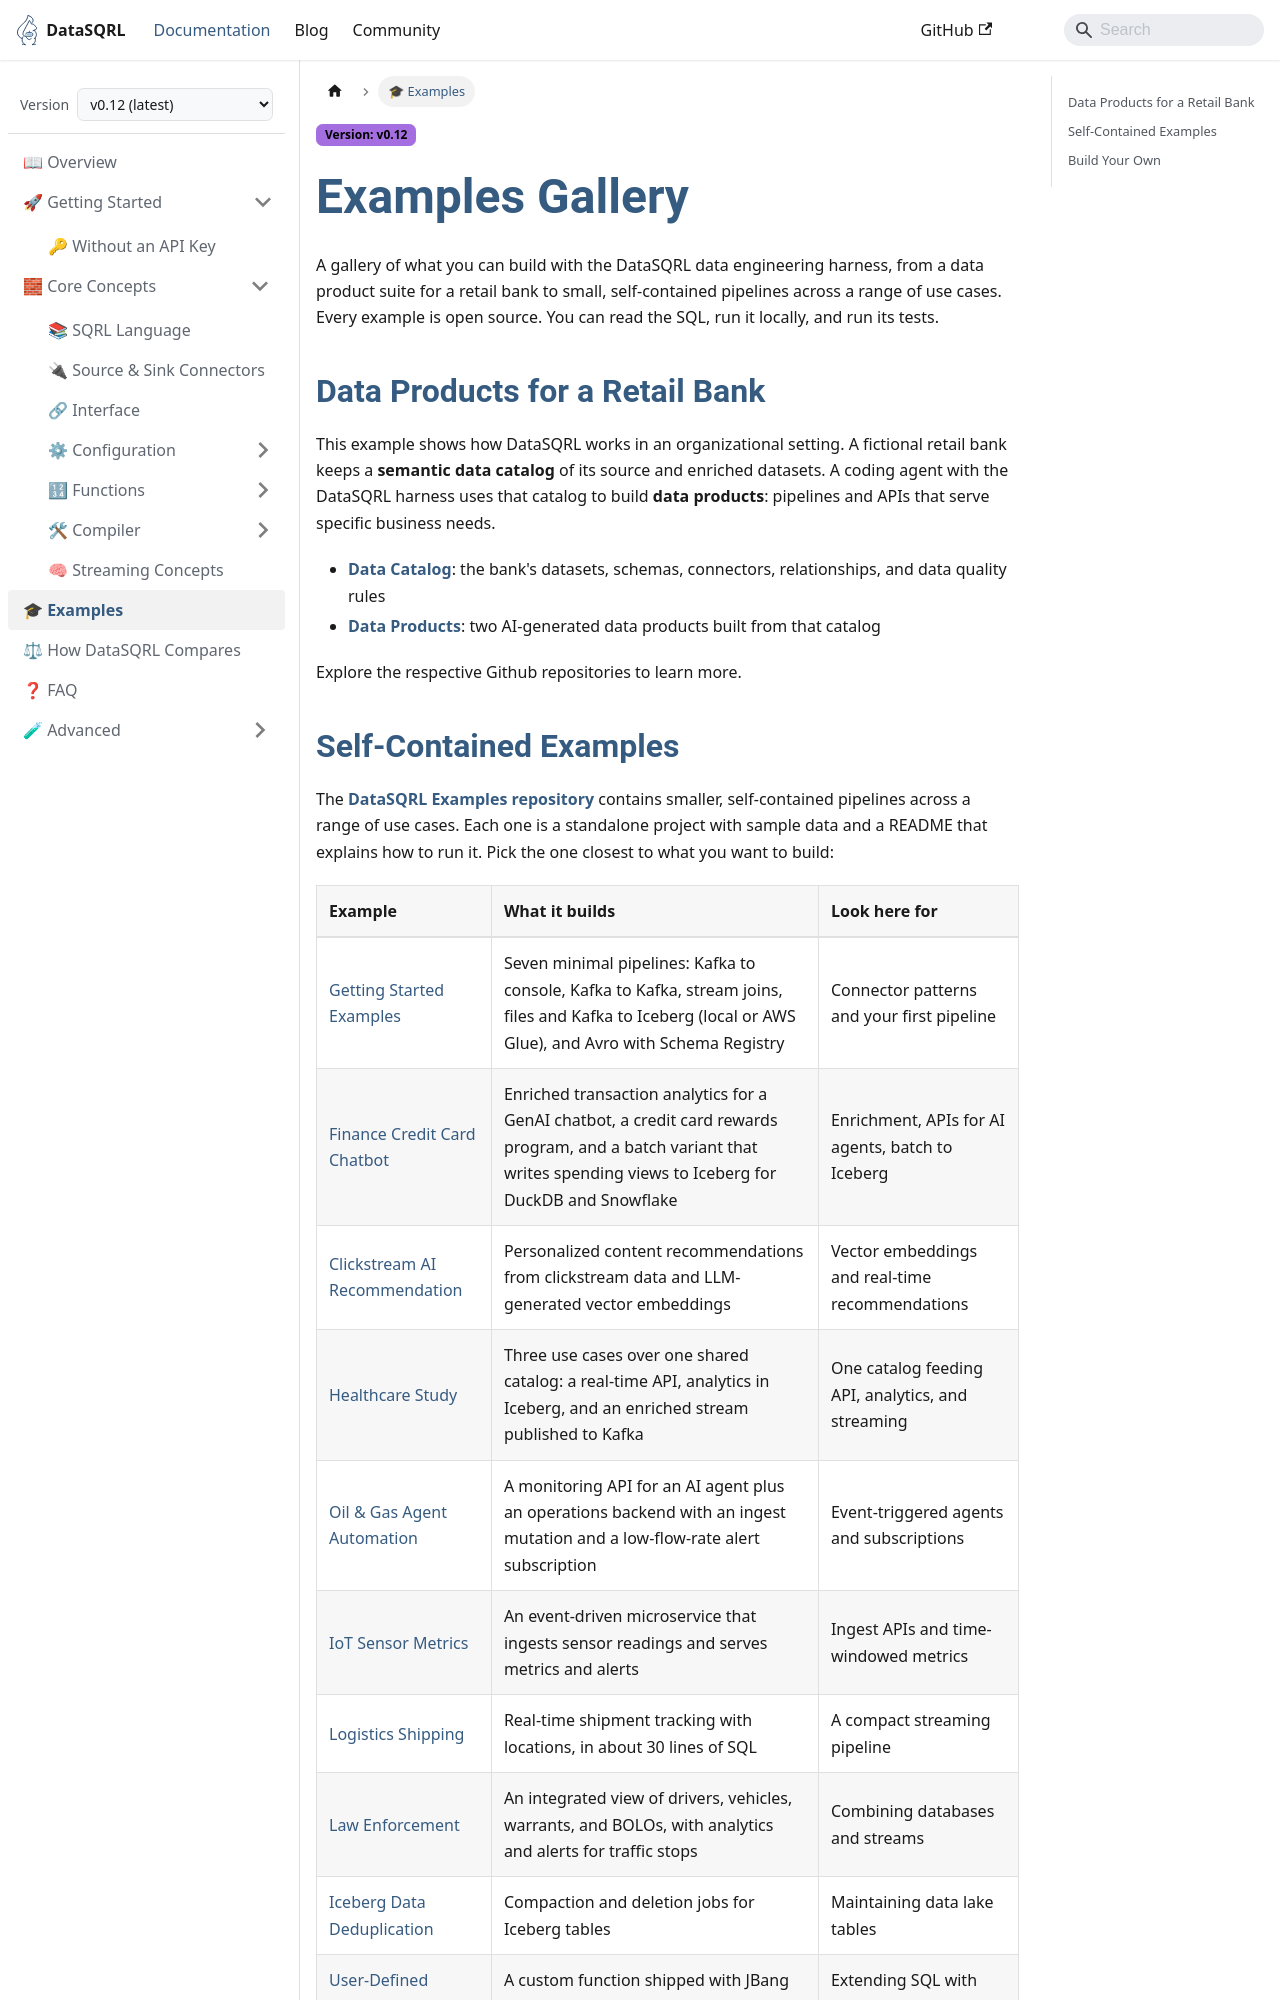

repository: DataSQRL/sqrl · page: docs/intro/examples/index.html · generator: docusaurus

---
title: "Examples Gallery"
description: "Open-source DataSQRL examples, from data products for a retail bank to self-contained pipelines for finance, healthcare, IoT, logistics, and more."
---

# Examples Gallery

Each example is an operational data system built with the DataSQRL harness, from a data product suite for a retail bank to small, self-contained pipelines across a range of use cases. The **Fit** column names the [fit triggers](comparison#which-one-do-you-need) each example shows: data API, Kafka, real time, or CDC. Iceberg ETL marks batch pipelines that land data in Iceberg, and Any marks techniques that apply to every pipeline. Every example is open source. You can read the SQL, run it locally, and run its tests.

## Data Products for a Retail Bank

This example shows how DataSQRL works in an organizational setting. A fictional retail bank keeps a **semantic data catalog** of its source and enriched datasets. A coding agent with the DataSQRL harness uses that catalog to build **data products**: pipelines and APIs that serve specific business needs.

- **[Data Catalog](https://github.com/datasqrl-colab/finance-data-catalog-demo)**: the bank's datasets, schemas, connectors, relationships, and data quality rules
- **[Data Products](https://github.com/datasqrl-colab/finance-demo)**: two AI-generated data products built from that catalog, each with a data API

Explore the respective Github repositories to learn more.
